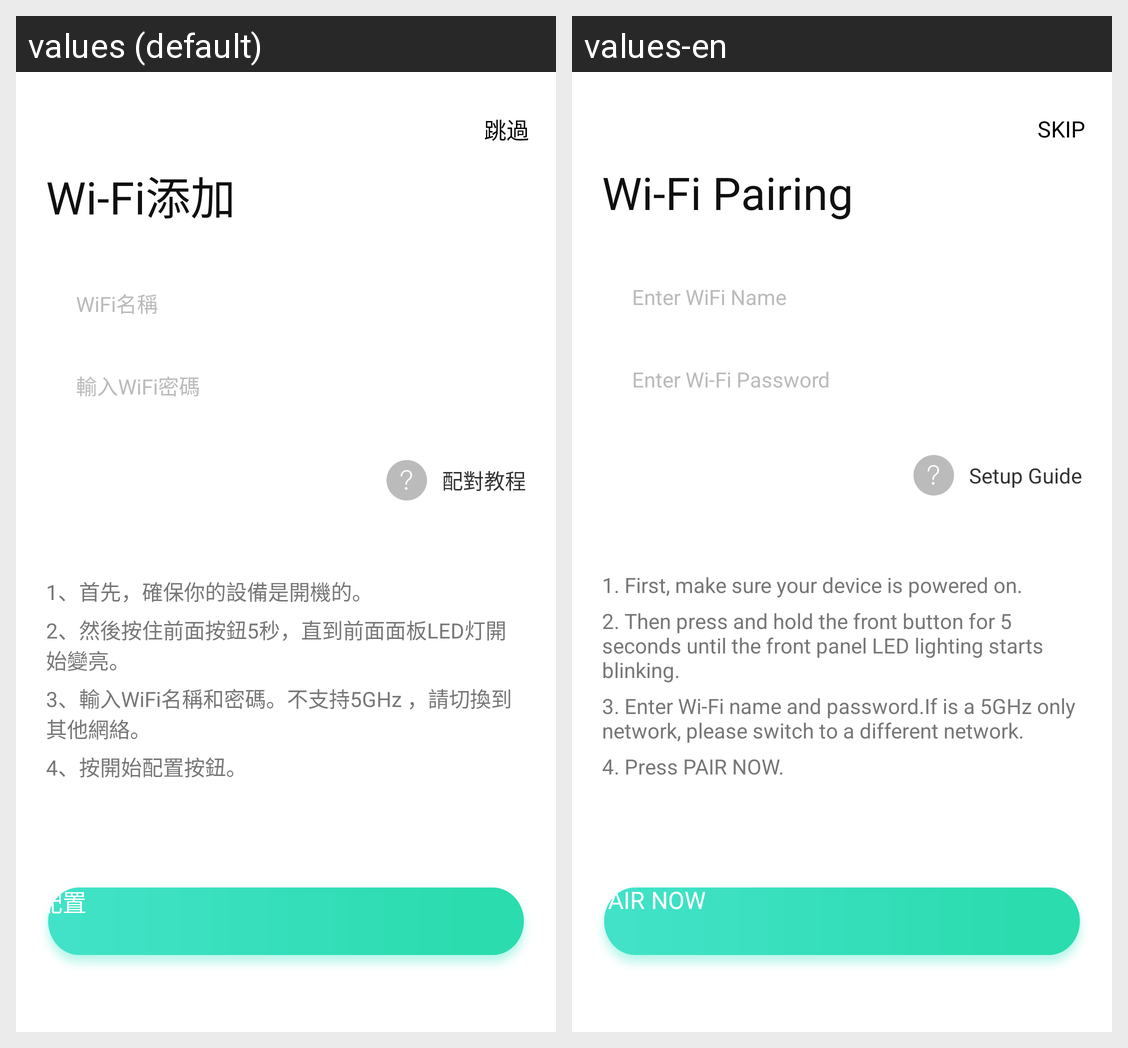

Locale-by-locale string values for the Android screen shown in this grid:
Android screen res/layout/activity_adddevice1.xml rendered under 2 locales, left to right: values (default), values-en. Device: Nexus 5 (rendered at 1080×1920; each locale shown at half size, 540×960, under a caption strip naming it); theme AppTheme.
Strings drawn on this screen, with the default value and each locale's value (text and hints the layout hard-codes, and strings that could not be matched under every locale, appear in the picture but are not listed):

equ_add_wifi1
  values: Wi-Fi添加
  values-en: Wi-Fi Pairing

tea_kouwei_tg
  values: 跳過
  values-en: SKIP

equ_add_wifi
  values: WiFi名稱
  values-en: Enter WiFi Name

equ_add_wifipass
  values: 輸入WiFi密碼
  values-en: Enter Wi-Fi Password

equ_add_xq
  values: 配對教程
  values-en: Setup Guide

equ_add_wifimes1
  values: 1、首先，確保你的設備是開機的。
  values-en: 1. First, make sure your device is powered on.

equ_add_wifimes2
  values: 2、然後按住前面按鈕5秒，直到前面面板LED灯開始變亮。
  values-en: 2. Then press and hold the front button for 5 seconds until the front panel LED lighting starts blinking.

equ_add_wifimes3
  values: 3、輸入WiFi名稱和密碼。不支持5GHz ，請切換到其他網絡。
  values-en: 3. Enter Wi-Fi name and password.If is a 5GHz only network, please switch to a different network.

equ_add_wifimes5
  values: 4、按開始配置按鈕。
  values-en: 4. Press PAIR NOW.

equ_add_add
  values: 配置
  values-en: PAIR NOW
